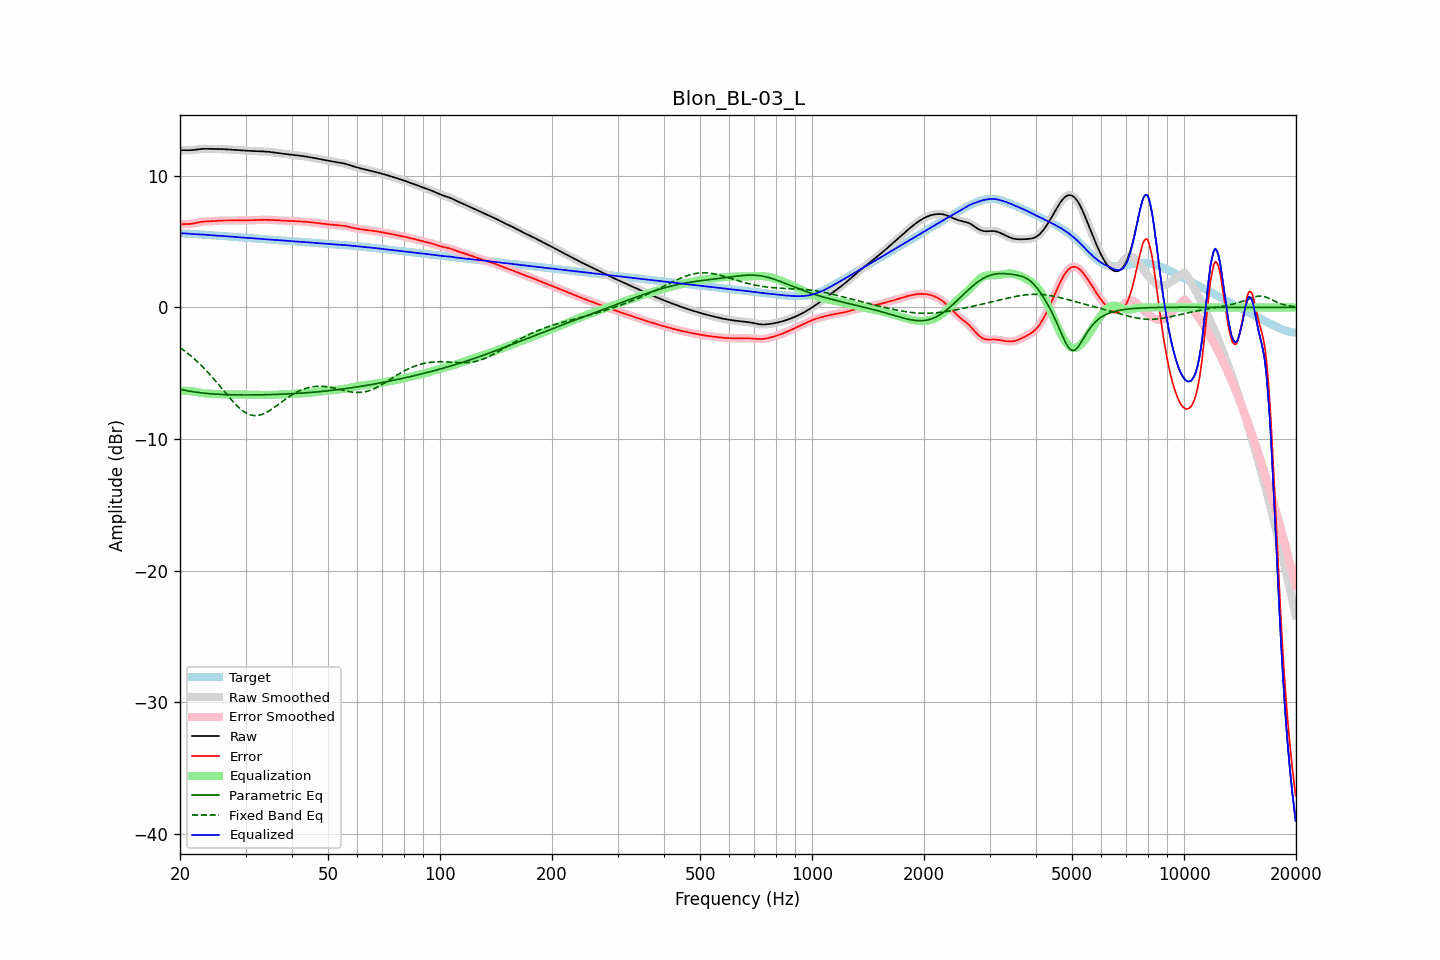

The file beside this chart, header and first rows:
frequency, raw, error, smoothed, error_smoothed, equalization, parametric_eq, fixed_band_eq, equalized_raw, equalized_smoothed, target
20.00, 11.93, 6.30, 11.93, 6.30, -6.31, -6.22, -3.05, 5.61, 5.61, 5.63
20.20, 11.94, 6.32, 11.94, 6.32, -6.32, -6.24, -3.14, 5.62, 5.62, 5.62
20.40, 11.95, 6.33, 11.95, 6.33, -6.32, -6.27, -3.23, 5.63, 5.63, 5.62
20.61, 11.95, 6.34, 11.95, 6.34, -6.33, -6.29, -3.32, 5.63, 5.63, 5.61
20.81, 11.95, 6.34, 11.95, 6.34, -6.33, -6.32, -3.41, 5.62, 5.62, 5.61
21.02, 11.95, 6.34, 11.95, 6.34, -6.34, -6.34, -3.51, 5.60, 5.60, 5.60
21.23, 11.94, 6.35, 11.95, 6.35, -6.35, -6.36, -3.60, 5.59, 5.59, 5.60
21.44, 11.95, 6.36, 11.95, 6.36, -6.37, -6.38, -3.71, 5.58, 5.58, 5.59
21.66, 11.96, 6.38, 11.96, 6.37, -6.38, -6.40, -3.81, 5.58, 5.58, 5.58
21.87, 11.97, 6.40, 11.97, 6.40, -6.40, -6.42, -3.92, 5.57, 5.57, 5.58
22.09, 11.99, 6.42, 11.99, 6.42, -6.42, -6.44, -4.03, 5.57, 5.57, 5.57
22.31, 12.01, 6.45, 12.01, 6.45, -6.45, -6.45, -4.14, 5.56, 5.56, 5.56
22.54, 12.03, 6.47, 12.03, 6.47, -6.47, -6.47, -4.26, 5.56, 5.56, 5.55
22.76, 12.04, 6.49, 12.04, 6.49, -6.49, -6.48, -4.38, 5.55, 5.55, 5.55
22.99, 12.05, 6.51, 12.05, 6.51, -6.51, -6.50, -4.50, 5.54, 5.54, 5.54
23.22, 12.05, 6.52, 12.05, 6.52, -6.52, -6.51, -4.62, 5.53, 5.53, 5.53
23.45, 12.05, 6.53, 12.05, 6.53, -6.53, -6.52, -4.75, 5.52, 5.52, 5.52
23.69, 12.05, 6.54, 12.05, 6.54, -6.54, -6.53, -4.88, 5.51, 5.51, 5.51
23.92, 12.05, 6.55, 12.05, 6.55, -6.55, -6.55, -5.01, 5.50, 5.50, 5.50
24.16, 12.05, 6.55, 12.05, 6.55, -6.56, -6.56, -5.15, 5.49, 5.49, 5.49
24.40, 12.05, 6.56, 12.05, 6.56, -6.57, -6.57, -5.29, 5.48, 5.48, 5.48
24.65, 12.05, 6.57, 12.05, 6.57, -6.57, -6.57, -5.43, 5.47, 5.47, 5.48
24.89, 12.05, 6.58, 12.05, 6.58, -6.58, -6.58, -5.57, 5.47, 5.47, 5.47
25.14, 12.05, 6.59, 12.05, 6.59, -6.59, -6.59, -5.72, 5.46, 5.46, 5.46
25.39, 12.04, 6.60, 12.04, 6.60, -6.59, -6.60, -5.86, 5.45, 5.45, 5.45
25.65, 12.04, 6.60, 12.04, 6.60, -6.60, -6.60, -6.01, 5.44, 5.44, 5.44
25.91, 12.04, 6.60, 12.04, 6.60, -6.60, -6.61, -6.16, 5.43, 5.43, 5.43
26.16, 12.03, 6.61, 12.03, 6.61, -6.60, -6.61, -6.30, 5.42, 5.42, 5.42
26.43, 12.02, 6.61, 12.02, 6.61, -6.61, -6.62, -6.45, 5.41, 5.41, 5.41
26.69, 12.01, 6.61, 12.01, 6.61, -6.61, -6.62, -6.60, 5.40, 5.40, 5.40
26.96, 12.00, 6.61, 12.00, 6.61, -6.61, -6.63, -6.74, 5.39, 5.39, 5.39
27.23, 11.99, 6.61, 11.99, 6.61, -6.61, -6.63, -6.88, 5.38, 5.38, 5.39
27.50, 11.99, 6.61, 11.98, 6.61, -6.61, -6.63, -7.02, 5.38, 5.38, 5.38
27.77, 11.98, 6.61, 11.98, 6.61, -6.61, -6.64, -7.16, 5.37, 5.37, 5.37
28.05, 11.97, 6.61, 11.97, 6.61, -6.61, -6.64, -7.29, 5.36, 5.36, 5.36
28.33, 11.96, 6.61, 11.96, 6.61, -6.61, -6.64, -7.42, 5.35, 5.35, 5.35
28.62, 11.95, 6.61, 11.95, 6.61, -6.61, -6.64, -7.54, 5.34, 5.34, 5.34
28.90, 11.94, 6.61, 11.94, 6.61, -6.61, -6.64, -7.65, 5.33, 5.33, 5.33
29.19, 11.93, 6.61, 11.93, 6.61, -6.61, -6.65, -7.76, 5.32, 5.32, 5.32
29.48, 11.93, 6.61, 11.93, 6.61, -6.61, -6.65, -7.85, 5.31, 5.31, 5.31
29.78, 11.92, 6.61, 11.92, 6.61, -6.62, -6.65, -7.94, 5.30, 5.30, 5.30
30.08, 11.91, 6.62, 11.91, 6.62, -6.62, -6.65, -8.01, 5.30, 5.30, 5.29
30.38, 11.91, 6.62, 11.91, 6.62, -6.62, -6.65, -8.08, 5.29, 5.29, 5.29
30.68, 11.90, 6.62, 11.90, 6.62, -6.62, -6.65, -8.12, 5.28, 5.28, 5.28
30.99, 11.89, 6.63, 11.89, 6.62, -6.62, -6.65, -8.17, 5.27, 5.27, 5.27
31.30, 11.89, 6.63, 11.89, 6.63, -6.63, -6.64, -8.19, 5.26, 5.26, 5.26
31.61, 11.88, 6.63, 11.88, 6.63, -6.63, -6.64, -8.21, 5.25, 5.25, 5.25
31.93, 11.88, 6.64, 11.88, 6.64, -6.64, -6.64, -8.22, 5.24, 5.24, 5.24
32.24, 11.87, 6.64, 11.87, 6.64, -6.64, -6.64, -8.21, 5.23, 5.23, 5.23
32.57, 11.87, 6.65, 11.87, 6.65, -6.65, -6.64, -8.19, 5.22, 5.22, 5.22
32.89, 11.86, 6.65, 11.86, 6.65, -6.65, -6.64, -8.16, 5.21, 5.21, 5.21
33.22, 11.86, 6.66, 11.86, 6.66, -6.65, -6.63, -8.12, 5.21, 5.21, 5.20
33.55, 11.85, 6.66, 11.85, 6.66, -6.66, -6.63, -8.08, 5.20, 5.20, 5.20
33.89, 11.85, 6.66, 11.85, 6.66, -6.66, -6.63, -8.02, 5.19, 5.19, 5.19
34.23, 11.84, 6.66, 11.84, 6.66, -6.66, -6.63, -7.96, 5.18, 5.18, 5.18
34.57, 11.83, 6.66, 11.83, 6.66, -6.66, -6.62, -7.88, 5.17, 5.17, 5.17
34.92, 11.81, 6.66, 11.81, 6.66, -6.65, -6.62, -7.81, 5.16, 5.16, 5.16
35.27, 11.80, 6.65, 11.80, 6.65, -6.65, -6.62, -7.73, 5.15, 5.15, 5.15
35.62, 11.78, 6.64, 11.78, 6.64, -6.64, -6.61, -7.65, 5.14, 5.14, 5.14
35.97, 11.76, 6.63, 11.77, 6.63, -6.63, -6.61, -7.56, 5.13, 5.13, 5.13
... 635 more rows
